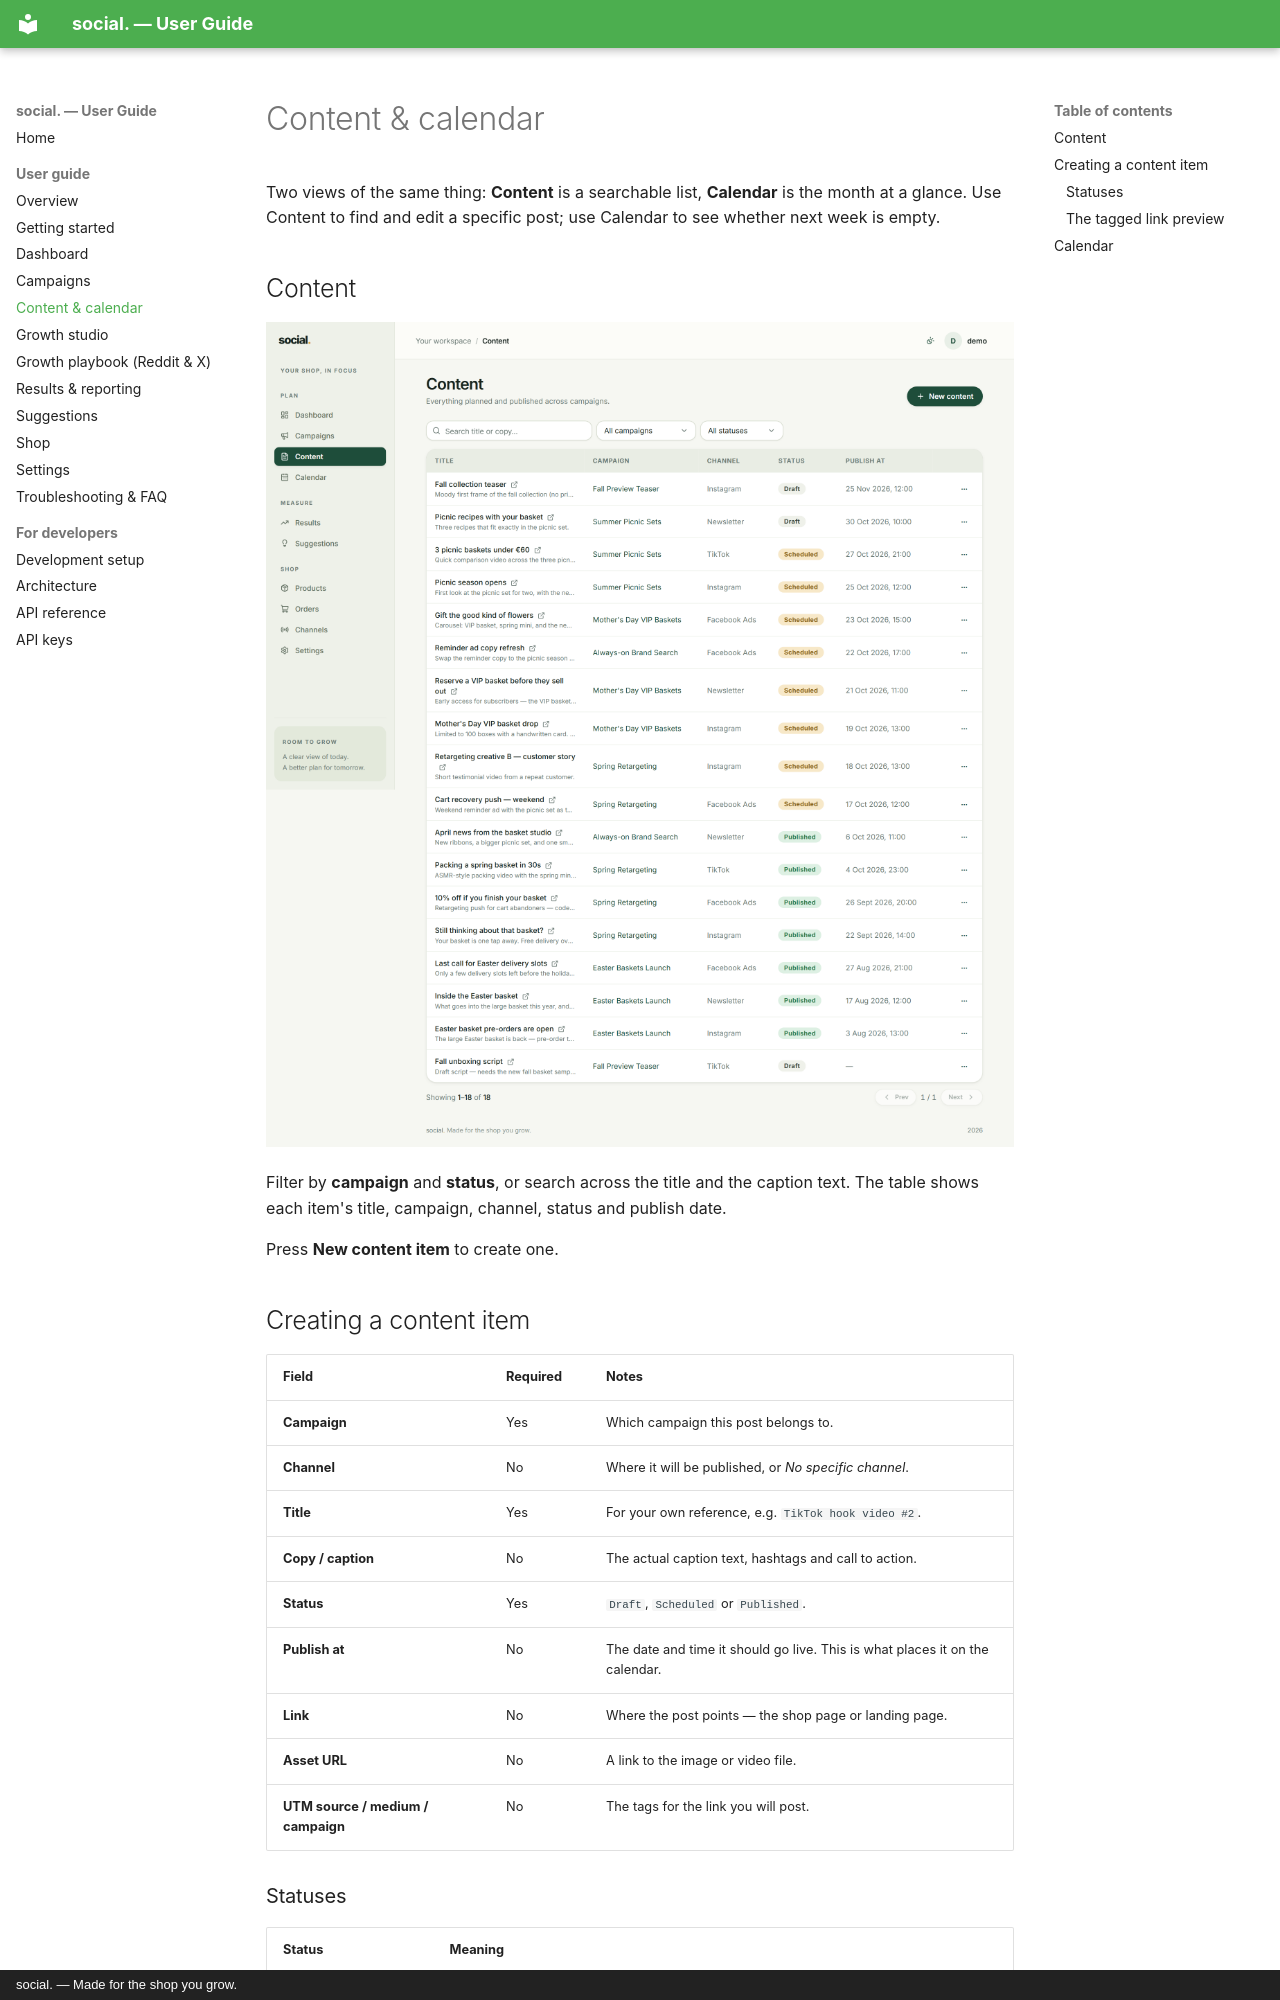

repository: ChrisStathakis/marketing_manager · page: guide/content-calendar/index.html · generator: mkdocs · copyright: social. — Made for the shop you grow.

# Content & calendar

Two views of the same thing: **Content** is a searchable list, **Calendar** is the month at a
glance. Use Content to find and edit a specific post; use Calendar to see whether next week is
empty.

## Content

![Content](../assets/content.png)

Filter by **campaign** and **status**, or search across the title and the caption text. The
table shows each item's title, campaign, channel, status and publish date.

Press **New content item** to create one.

## Creating a content item

| Field | Required | Notes |
| --- | --- | --- |
| **Campaign** | Yes | Which campaign this post belongs to. |
| **Channel** | No | Where it will be published, or *No specific channel*. |
| **Title** | Yes | For your own reference, e.g. `TikTok hook video #2`. |
| **Copy / caption** | No | The actual caption text, hashtags and call to action. |
| **Status** | Yes | `Draft`, `Scheduled` or `Published`. |
| **Publish at** | No | The date and time it should go live. This is what places it on the calendar. |
| **Link** | No | Where the post points — the shop page or landing page. |
| **Asset URL** | No | A link to the image or video file. |
| **UTM source / medium / campaign** | No | The tags for the link you will post. |

### Statuses

| Status | Meaning |
| --- | --- |
| **Draft** | An idea or a work in progress. Nothing is scheduled. |
| **Scheduled** | It is written and has a publish date. |
| **Published** | It is live. |

Keep items as **Draft** while you are still writing them, and switch to **Scheduled** once the
publish date is set — then you can trust the calendar to show only what is really planned.
